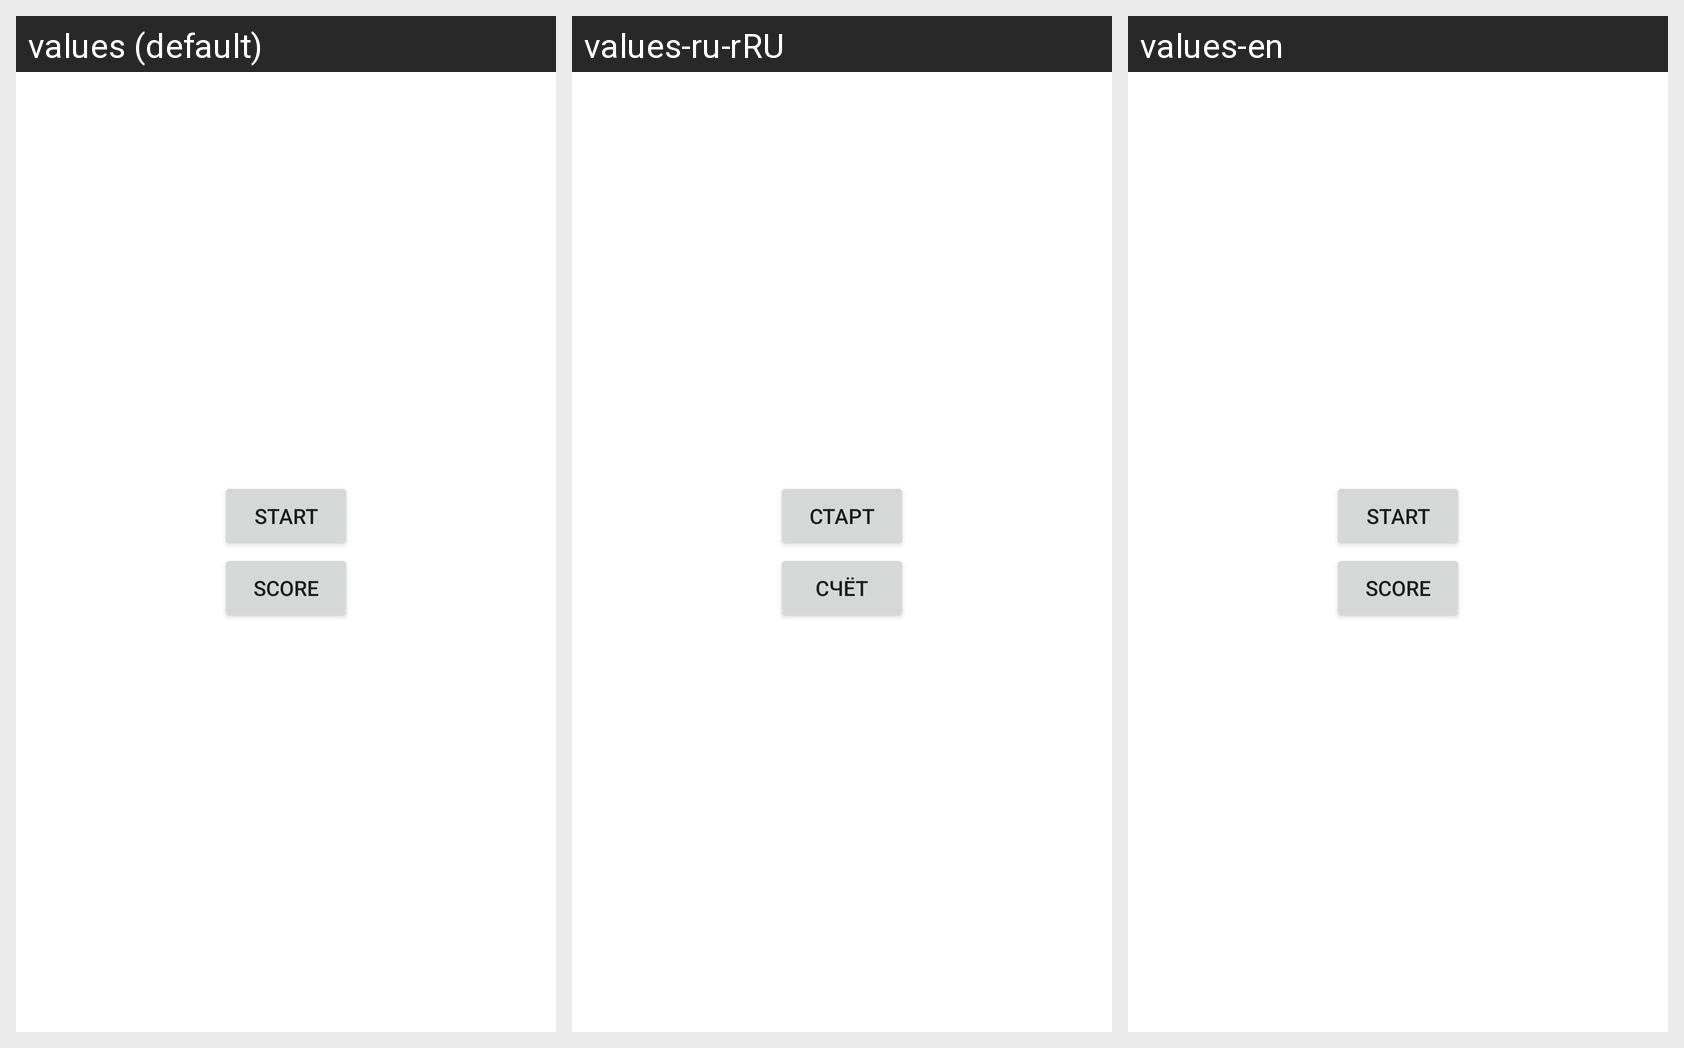

Locale-by-locale string values for the Android screen shown in this grid:
Android screen res/layout/activity_main.xml rendered under 3 locales, left to right: values (default), values-ru-rRU, values-en. Device: Nexus 5 (rendered at 1080×1920; each locale shown at half size, 540×960, under a caption strip naming it); theme Theme.Tictactoe2.
Strings drawn on this screen, with the default value and each locale's value (text and hints the layout hard-codes, and strings that could not be matched under every locale, appear in the picture but are not listed):

start
  values: Start
  values-ru-rRU: Старт
  values-en: Start

score
  values: Score
  values-ru-rRU: Счёт
  values-en: Score
